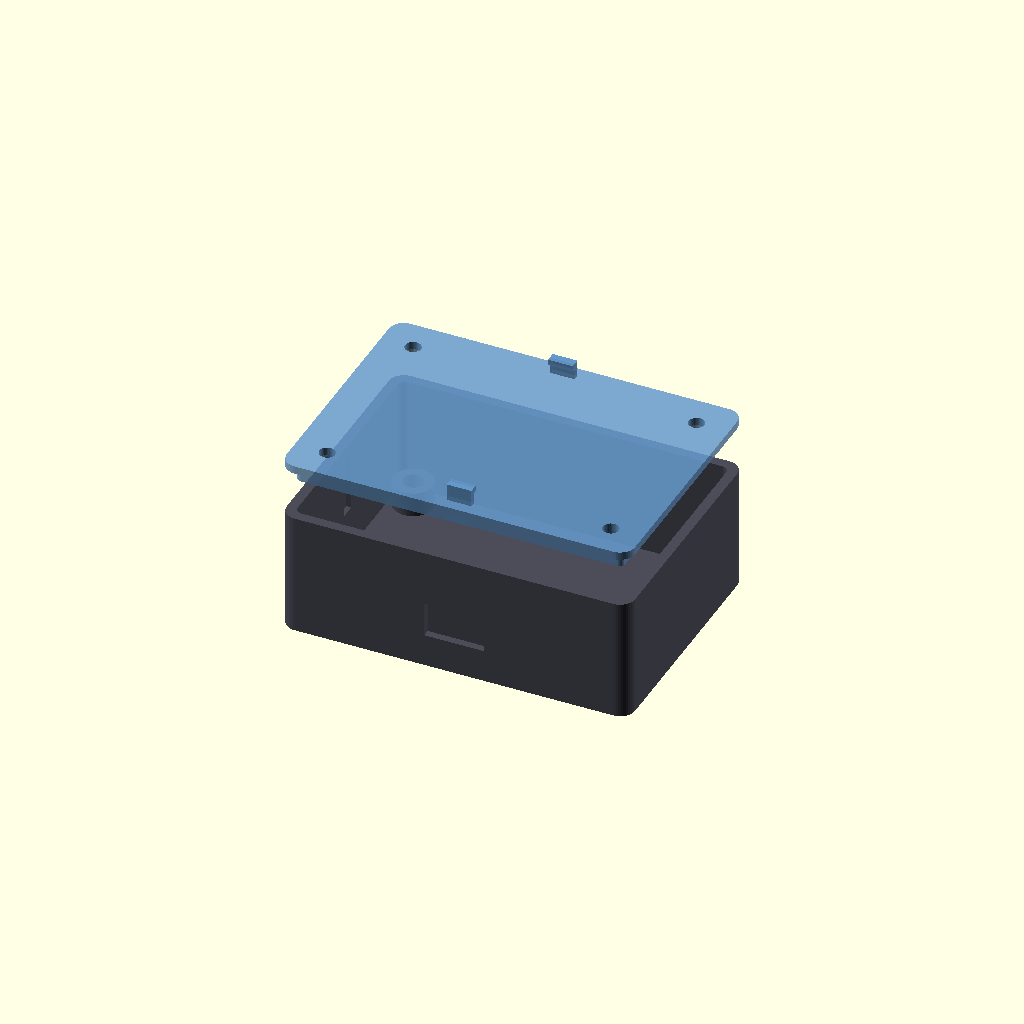
Cell 1: rendered with the file's own defaults.
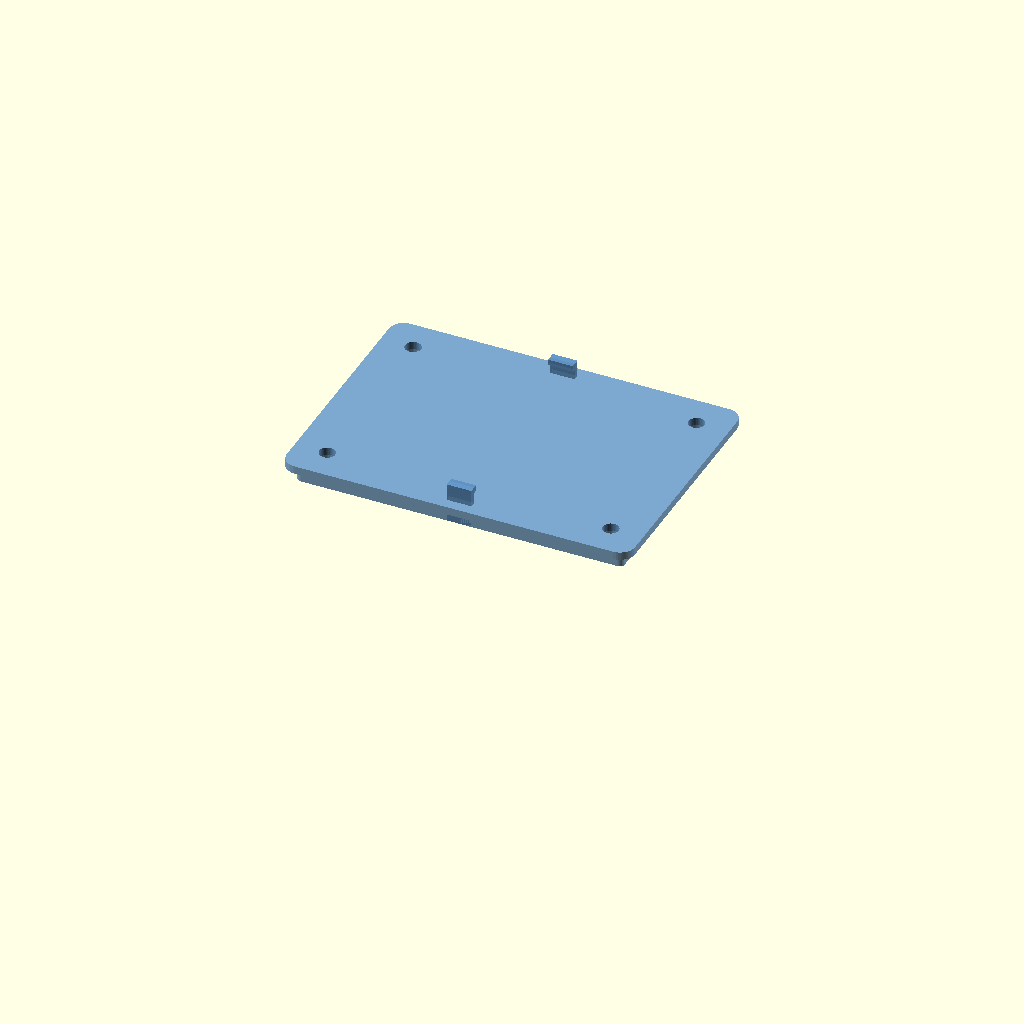
Cell 2 — show_box set to false, the other parameters unchanged.
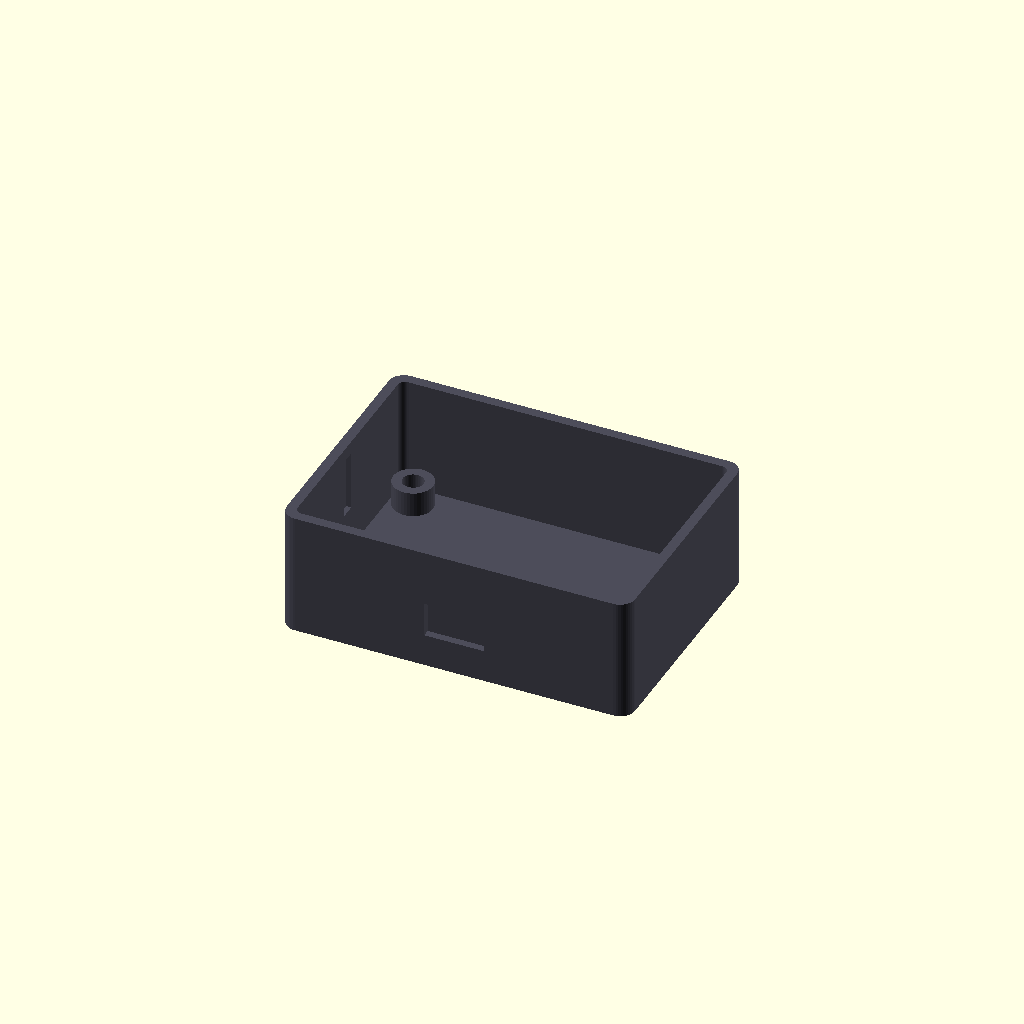
Cell 3: the same model with show_lid = false.
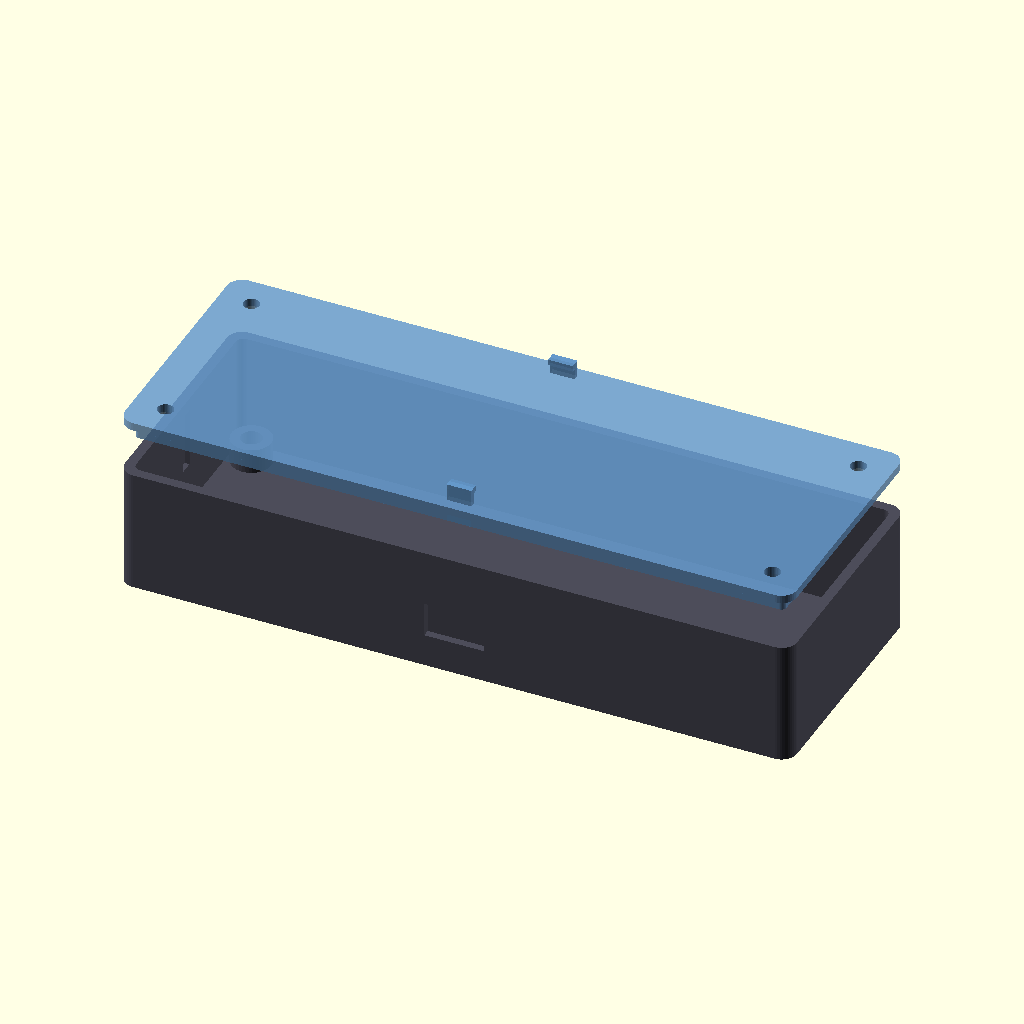
Cell 4: pcb_length = 130 (everything else at default).
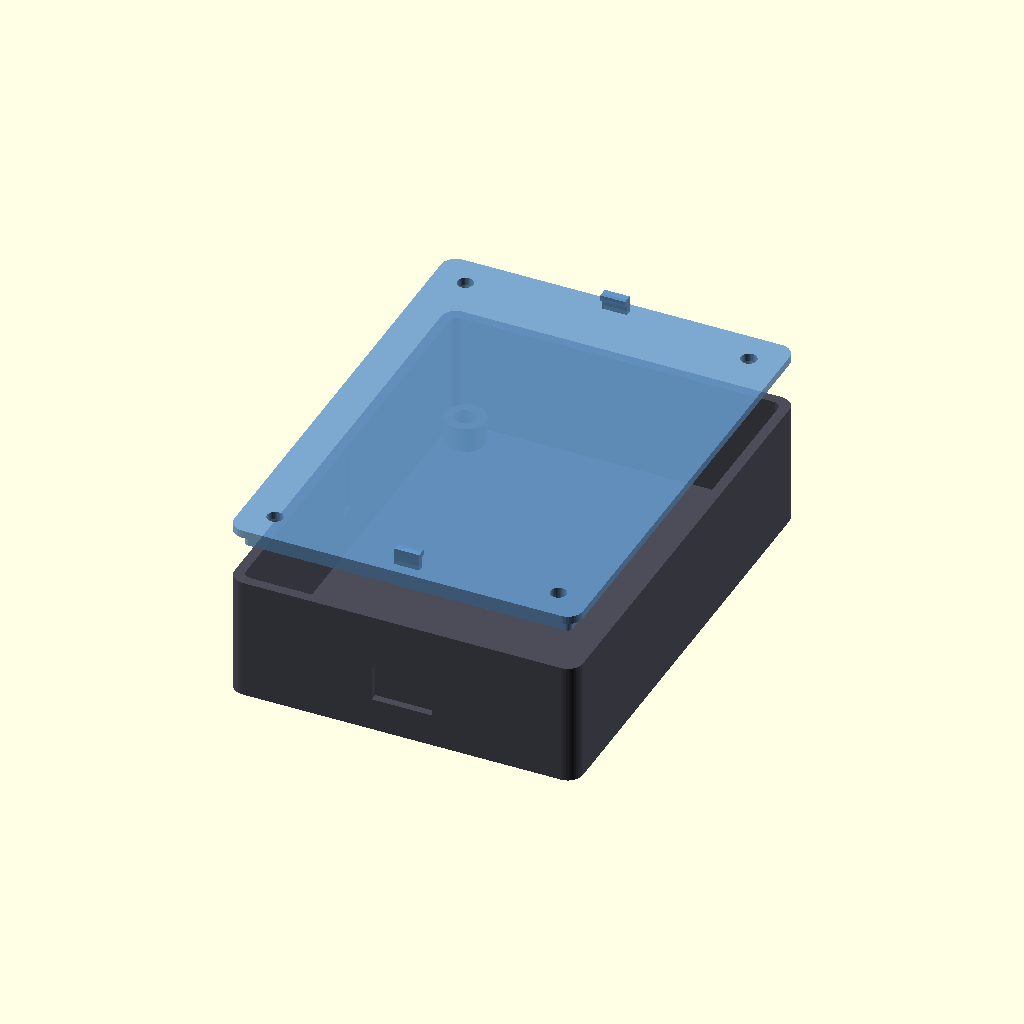
Cell 5: pcb_width = 90 (everything else at default).
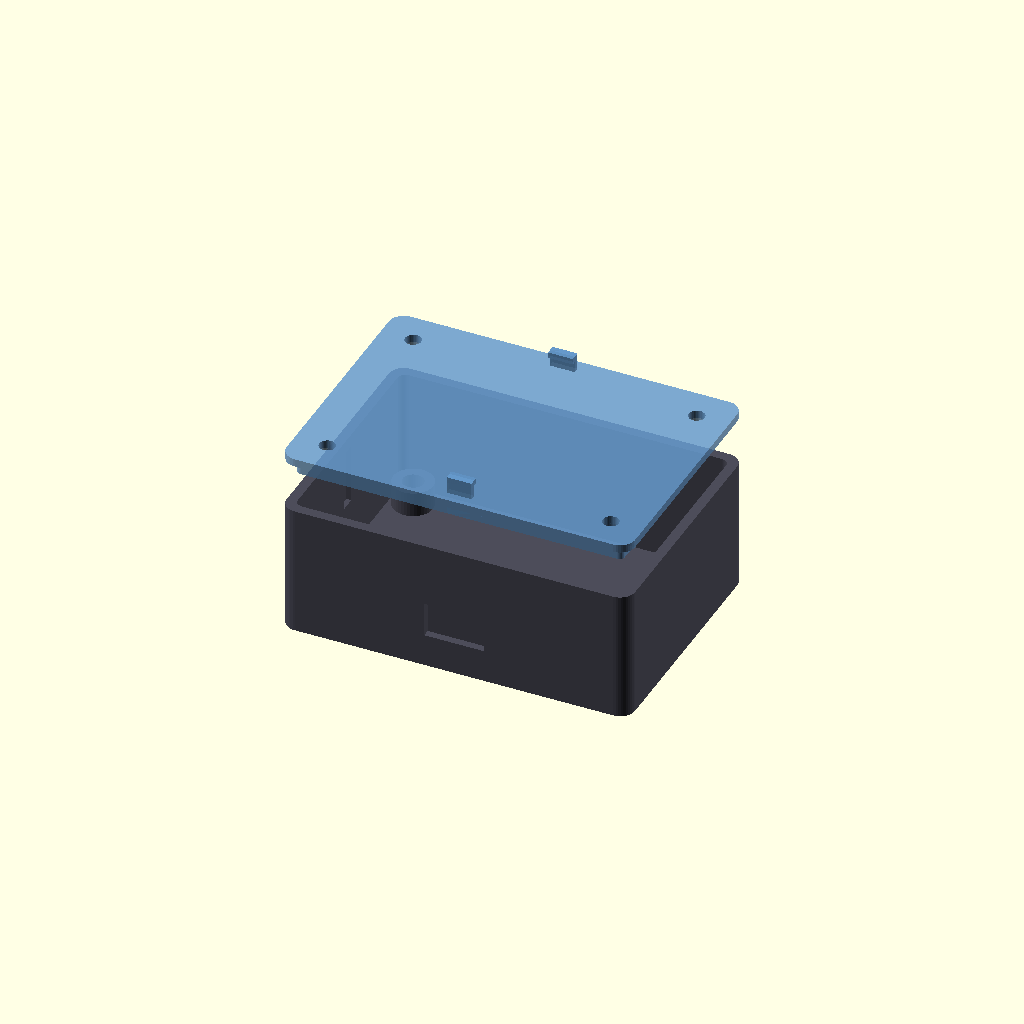
Cell 6: pcb_thickness = 3.2 (everything else at default).
All cells are drawn from one camera (rotation 55°, 0°, 25°, orthographic, colour scheme Cornfield), so only the parameter changes between them.
OpenSCAD source file educational_models/parametric_enclosure.scad:
/*
 * Parametric Electronics Enclosure — Educational Example
 *
 * A fully parametric box with snap-fit lid, heat-set insert bosses,
 * ventilation slots, and cable routing cutouts.  Change the variables
 * below (or via openscad_list_params / openscad_render) to adapt to
 * any PCB size.
 *
 * Demonstrates:
 *   - Parametric design (all dimensions driven by top-level variables)
 *   - OpenSCAD modules for reusable geometry
 *   - Heat-set insert bosses (M3)
 *   - Snap-fit cantilever clips on the lid
 *   - Ventilation slot patterns
 *   - Cable port cutouts
 *   - Proper wall thickness and draft for FDM printing
 *
 * Related tools:
 *   openscad_render(scad_file="parametric_enclosure.scad",
 *                   variables={"pcb_length": 70, "pcb_width": 50})
 *   openscad_preview(scad_file="parametric_enclosure.scad")
 *   mesh_analyze(stl_file="parametric_enclosure.stl")
 *   cad_explain("heat_set_inserts")
 *   cad_best_practices("enclosure_design")
 */

$fn = 40;

// ── PCB dimensions (measure with calipers!) ──
pcb_length      = 65;     // mm — X dimension
pcb_width       = 45;     // mm — Y dimension
pcb_thickness   = 1.6;    // mm — standard PCB
pcb_clearance   = 0.5;    // mm — gap around PCB for easy insertion

// ── Enclosure parameters ──
wall            = 2.0;    // mm — wall thickness (≥1.6mm for FDM strength)
floor_t         = 1.6;    // mm — floor thickness
lid_t           = 1.6;    // mm — lid thickness
pcb_standoff_h  = 5.0;    // mm — height of PCB standoffs above floor
component_h     = 15;     // mm — tallest component above PCB
lid_clearance   = 0.15;   // mm — fit tolerance between lid and box

// ── Fastening ──
insert_od       = 4.2;    // mm — M3 heat-set insert outer diameter
insert_depth    = 5.0;    // mm — insert embed depth
insert_boss_od  = 8.0;    // mm — boss outer diameter (≥2× insert OD)
screw_hole_d    = 3.2;    // mm — M3 clearance hole in lid

// ── Snap-fit clips (lid retention) ──
clip_width      = 5;      // mm
clip_arm_len    = 8;      // mm — longer = easier flex, less stress
clip_thickness  = 1.2;    // mm
clip_hook       = 0.8;    // mm — overhang depth for the 'click'

// ── Ventilation ──
vent_slot_w     = 1.5;    // mm — slot width
vent_slot_h     = 12;     // mm — slot height
vent_count      = 6;      // number of slots per side
vent_spacing    = 3.5;    // mm — center-to-center

// ── Cable port ──
port_w          = 12;     // mm — USB-C / barrel jack width
port_h          = 7;      // mm — port height
port_y_offset   = 0;      // mm — offset from center on the short wall

// ── Show control ──
show_box = true;
show_lid = true;
explode  = 10;            // mm — vertical separation for exploded view

// ── Derived dimensions ──
inner_l = pcb_length + pcb_clearance * 2;
inner_w = pcb_width  + pcb_clearance * 2;
inner_h = floor_t + pcb_standoff_h + pcb_thickness + component_h;
outer_l = inner_l + wall * 2;
outer_w = inner_w + wall * 2;
outer_h = inner_h + floor_t;

// Corner boss inset from inner wall
boss_inset = insert_boss_od / 2 + 0.5;


// ══════════════════════════════════════════════
// MODULES
// ══════════════════════════════════════════════

module rounded_cube(size, r=2) {
    hull() {
        for (x = [-1, 1], y = [-1, 1]) {
            translate([x * (size[0]/2 - r), y * (size[1]/2 - r), 0])
                cylinder(r=r, h=size[2]);
        }
    }
}

module insert_boss() {
    difference() {
        cylinder(d=insert_boss_od, h=pcb_standoff_h + floor_t);
        translate([0, 0, floor_t])
            cylinder(d=insert_od, h=insert_depth + 0.1);
    }
}

module snap_clip() {
    // Cantilever arm with hook — print with layer lines along Z
    translate([0, 0, 0]) {
        cube([clip_width, clip_thickness, clip_arm_len], center=false);
        translate([0, -clip_hook, clip_arm_len - clip_thickness])
            cube([clip_width, clip_hook + clip_thickness, clip_thickness]);
    }
}

module vent_pattern() {
    total_w = (vent_count - 1) * vent_spacing;
    for (i = [0:vent_count - 1]) {
        translate([i * vent_spacing - total_w/2, 0, 0])
            cube([vent_slot_w, wall + 1, vent_slot_h], center=true);
    }
}


// ══════════════════════════════════════════════
// BOX (bottom half)
// ══════════════════════════════════════════════

module box() {
    difference() {
        // Outer shell
        rounded_cube([outer_l, outer_w, outer_h], r=3);

        // Inner cavity
        translate([0, 0, floor_t])
            rounded_cube([inner_l, inner_w, inner_h + 1], r=1.5);

        // Ventilation slots — left wall
        translate([-(outer_l/2), 0, floor_t + pcb_standoff_h + pcb_thickness + vent_slot_h/2 + 2])
            rotate([0, 0, 0])
            vent_pattern();

        // Ventilation slots — right wall
        translate([outer_l/2, 0, floor_t + pcb_standoff_h + pcb_thickness + vent_slot_h/2 + 2])
            vent_pattern();

        // Cable port cutout — front wall
        translate([0, -(outer_w/2), floor_t + pcb_standoff_h + port_h/2])
            translate([port_y_offset, 0, 0])
            cube([port_w, wall + 1, port_h], center=true);
    }

    // Corner bosses for heat-set inserts
    for (sx = [-1, 1], sy = [-1, 1]) {
        translate([sx * (inner_l/2 - boss_inset),
                   sy * (inner_w/2 - boss_inset), 0])
            insert_boss();
    }
}


// ══════════════════════════════════════════════
// LID (top half)
// ══════════════════════════════════════════════

module lid() {
    lid_inner_l = inner_l - lid_clearance * 2;
    lid_inner_w = inner_w - lid_clearance * 2;
    lip_h       = 3;  // mm — lip that slides into the box

    difference() {
        union() {
            // Main lid plate
            rounded_cube([outer_l, outer_w, lid_t], r=3);

            // Inner lip for alignment
            translate([0, 0, -lip_h])
                rounded_cube([lid_inner_l, lid_inner_w, lip_h], r=1);
        }

        // Screw clearance holes at corners
        for (sx = [-1, 1], sy = [-1, 1]) {
            translate([sx * (inner_l/2 - boss_inset),
                       sy * (inner_w/2 - boss_inset), -lip_h - 0.1])
                cylinder(d=screw_hole_d, h=lid_t + lip_h + 0.2);
        }
    }

    // Snap-fit clips on long edges
    for (sy = [-1, 1]) {
        mirror([0, (sy < 0) ? 1 : 0, 0])
        translate([-clip_width/2, lid_inner_w/2 - clip_thickness, -lip_h])
            snap_clip();
    }
}


// ══════════════════════════════════════════════
// ASSEMBLY
// ══════════════════════════════════════════════

if (show_box) {
    color([0.3, 0.3, 0.35])
        box();
}

if (show_lid) {
    color([0.4, 0.6, 0.8, 0.85])
        translate([0, 0, outer_h + explode])
        lid();
}
Parameter table extracted from the source (name, type, default, range or options):
pcb_length: number, default 65
pcb_width: number, default 45
pcb_thickness: number, default 1.6
pcb_clearance: number, default 0.5
wall: number, default 2
floor_t: number, default 1.6
lid_t: number, default 1.6
pcb_standoff_h: number, default 5
component_h: number, default 15
lid_clearance: number, default 0.15
insert_od: number, default 4.2
insert_depth: number, default 5
insert_boss_od: number, default 8
screw_hole_d: number, default 3.2
clip_width: number, default 5
clip_arm_len: number, default 8
clip_thickness: number, default 1.2
clip_hook: number, default 0.8
vent_slot_w: number, default 1.5
vent_slot_h: number, default 12
vent_count: number, default 6
vent_spacing: number, default 3.5
port_w: number, default 12
port_h: number, default 7
port_y_offset: number, default 0
show_box: bool, default true
show_lid: bool, default true
explode: number, default 10
